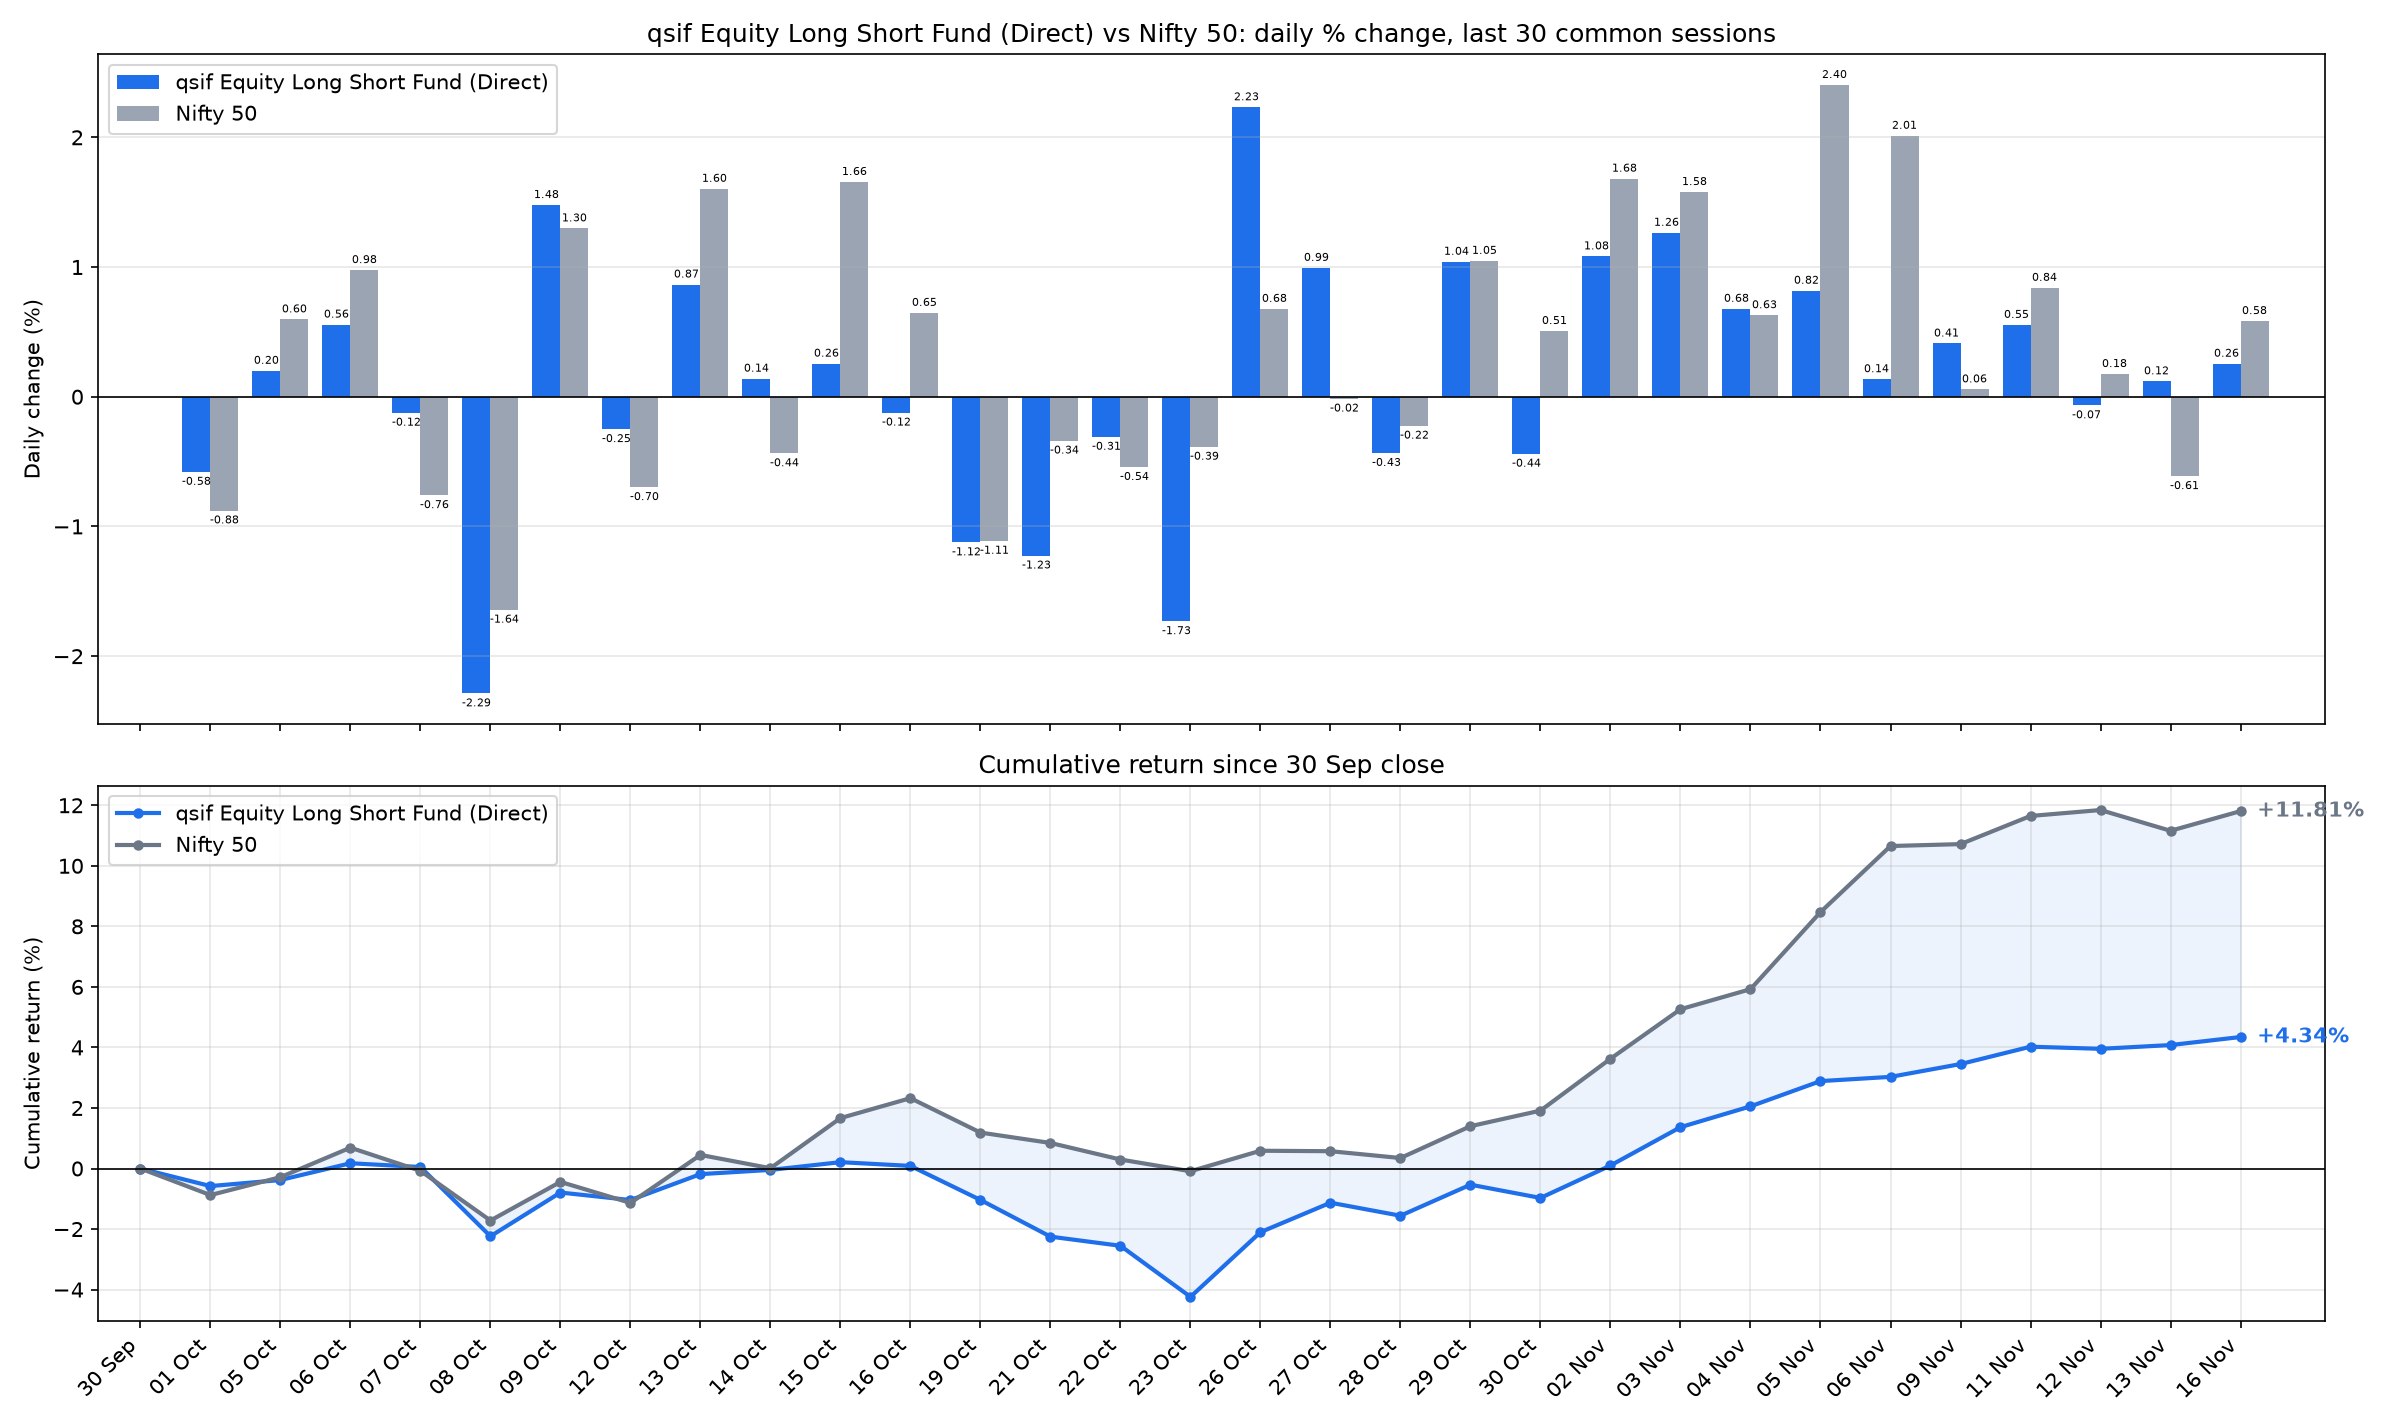

The table this chart was drawn from, first rows:
date, sif_nav, nifty_close, SIF % chg, Nifty 50 % chg, SIF cum %, Nifty 50 cum %
2026-10-01, 10.97, 22422, -0.5799, -0.8775, -0.5799, -0.8775
2026-10-05, 10.99, 22556, 0.2005, 0.5967, -0.3806, -0.286
2026-10-06, 11.06, 22776, 0.5567, 0.9769, 0.174, 0.6881
2026-10-07, 11.04, 22603, -0.1239, -0.7598, 0.0498, -0.0769
2026-10-08, 10.79, 22232, -2.288, -1.643, -2.239, -1.718
2026-10-09, 10.95, 22520, 1.478, 1.298, -0.7938, -0.4421
2026-10-12, 10.92, 22363, -0.2503, -0.6976, -1.042, -1.137
2026-10-13, 11.02, 22722, 0.8653, 1.603, -0.1858, 0.4487
2026-10-14, 11.03, 22623, 0.1398, -0.4368, -0.0462, 0.0099
2026-10-15, 11.06, 22997, 0.2556, 1.656, 0.2093, 1.666
2026-10-16, 11.05, 23146, -0.123, 0.647, 0.0861, 2.324
2026-10-19, 10.92, 22889, -1.123, -1.111, -1.038, 1.187
2026-10-21, 10.79, 22811, -1.225, -0.339, -2.251, 0.8439
2026-10-22, 10.75, 22688, -0.3096, -0.5423, -2.553, 0.2971
2026-10-23, 10.57, 22600, -1.731, -0.3863, -4.241, -0.0904
2026-10-26, 10.8, 22753, 2.232, 0.6779, -2.103, 0.5869
2026-10-27, 10.91, 22750, 0.9941, -0.0152, -1.13, 0.5716
2026-10-28, 10.86, 22699, -0.4344, -0.2237, -1.559, 0.3466
2026-10-29, 10.98, 22937, 1.041, 1.048, -0.5346, 1.398
2026-10-30, 10.93, 23053, -0.44, 0.5073, -0.9723, 1.913
2026-11-02, 11.05, 23441, 1.083, 1.682, 0.0997, 3.627
2026-11-03, 11.19, 23811, 1.265, 1.579, 1.365, 5.263
2026-11-04, 11.26, 23961, 0.6785, 0.6289, 2.053, 5.925
2026-11-05, 11.35, 24537, 0.8177, 2.404, 2.888, 8.471
2026-11-06, 11.37, 25030, 0.1356, 2.012, 3.027, 10.65
2026-11-09, 11.42, 25045, 0.4107, 0.0571, 3.45, 10.72
2026-11-11, 11.48, 25255, 0.5544, 0.8401, 4.024, 11.65
2026-11-12, 11.47, 25299, -0.0671, 0.1754, 3.954, 11.84
2026-11-13, 11.49, 25144, 0.1194, -0.6129, 4.078, 11.16
2026-11-16, 11.52, 25291, 0.2551, 0.5838, 4.344, 11.81
